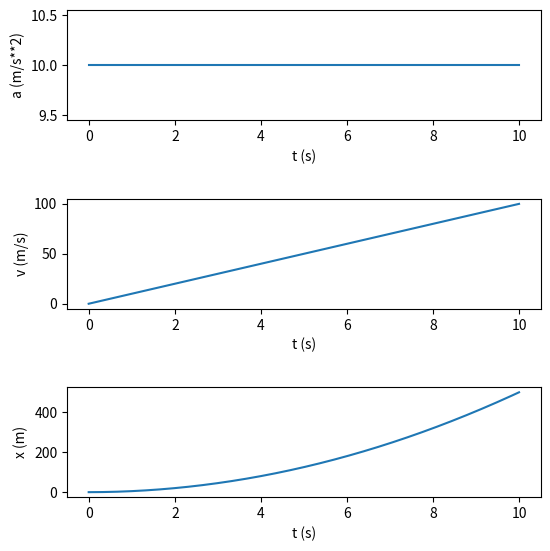

Here is the Python script that generated this plot:
import numpy as np  
import matplotlib.pyplot as plt

# f = int(input("Iznos sile  (u N): "))
# m = int(input("Masa (u kg): "))

f = 10
m = 1

korak = 0.01
a = f/m
listaA = []
t = []
for i in range(1000):
    t.append(korak*i)

for i in range(1000):
    listaA.append(a)

v = 0
listaV = [] 
for j in range(1000):
    v = v + a*korak
    listaV.append(v)

x = 0
listaX = []
for k in listaV:
    x = x + k*0.01
    listaX.append(x)


fig, axs = plt.subplots(3, figsize = (6,6))
axs[0].plot(t, listaA)
axs[1].plot(t, listaV)
axs[2].plot(t, listaX)

plt.setp(axs[0], xlabel = "t (s)")
plt.setp(axs[0], ylabel = "a (m/s**2)")
plt.setp(axs[1], xlabel = "t (s)")
plt.setp(axs[1], ylabel = "v (m/s)")
plt.setp(axs[2], xlabel = "t (s)")
plt.setp(axs[2], ylabel = "x (m)")
fig.tight_layout(pad=2.5)
plt.show()
